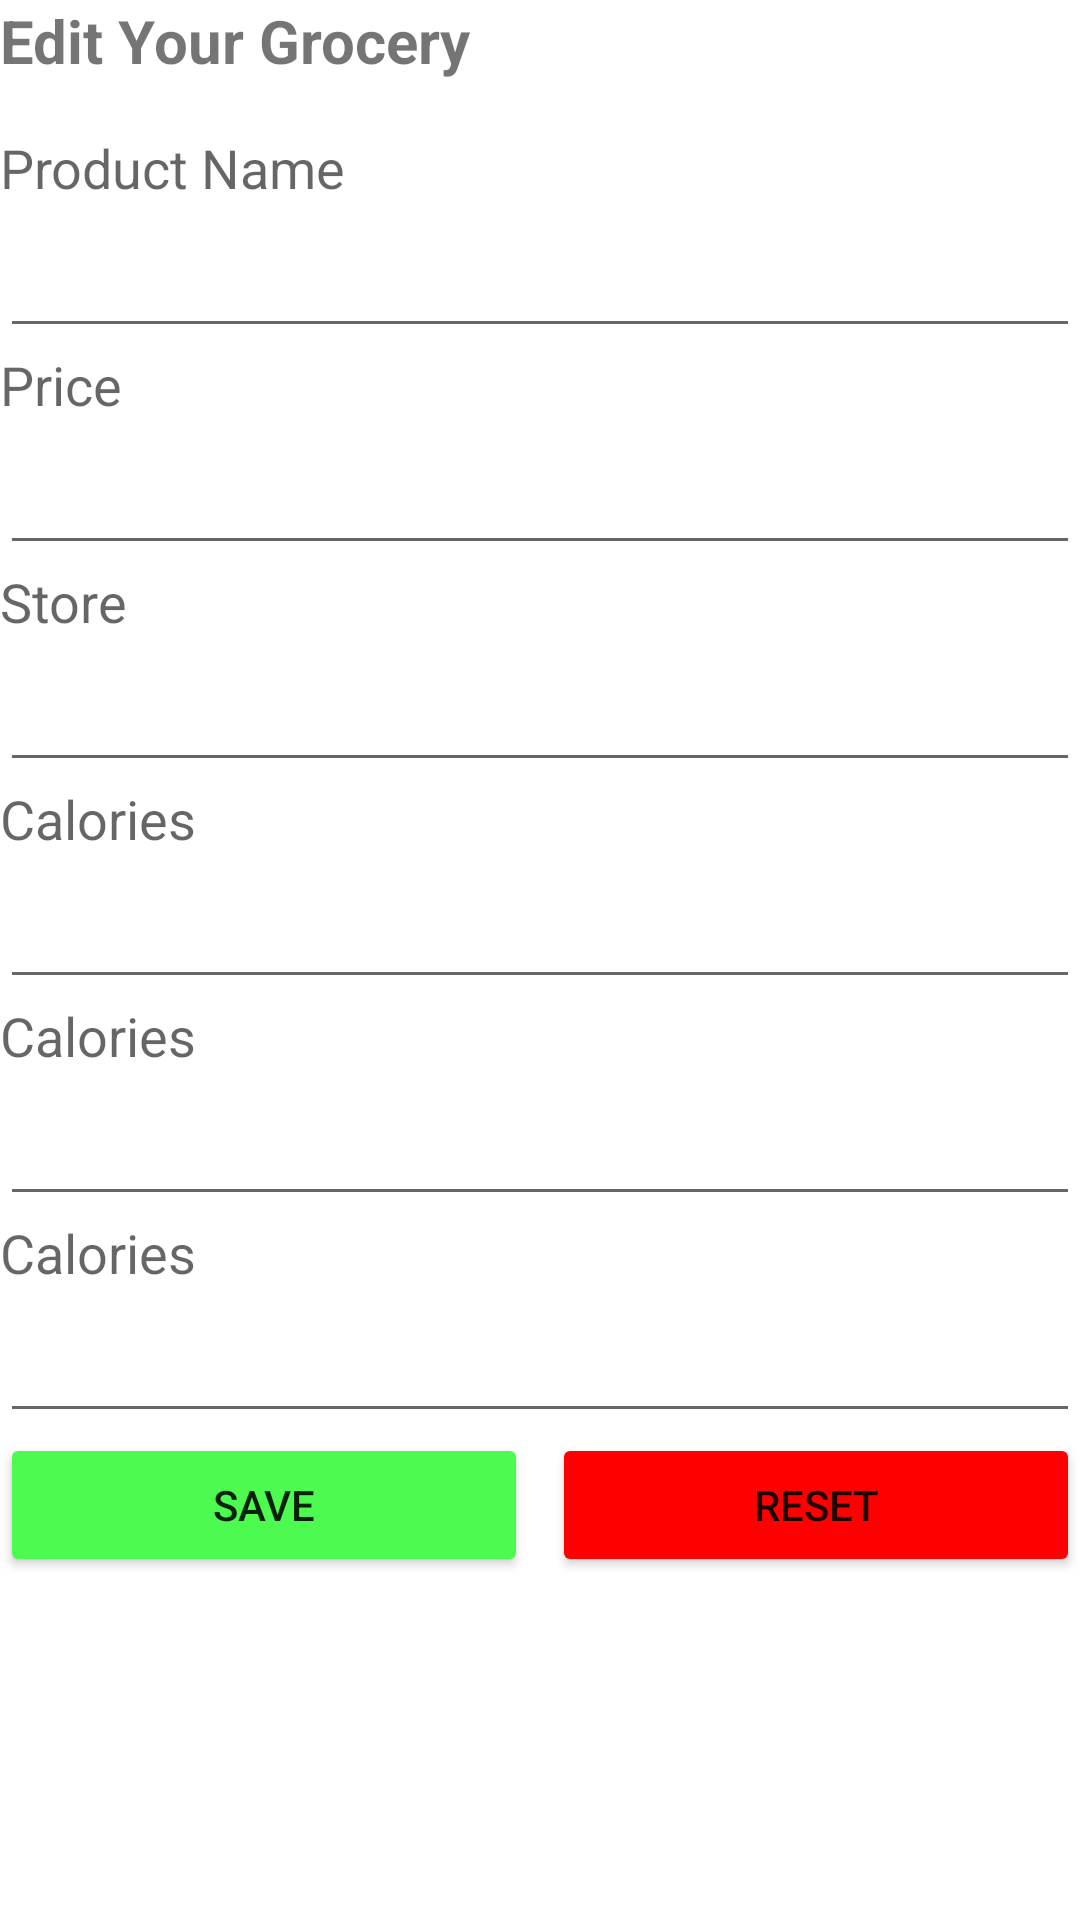

Reconstruct the res/layout file that produces this screen, plus the resources it refers to.
<!-- AndroidManifest.xml: application theme Theme.Groceryapp -->
<!-- res/layout/activity_edit_grocery.xml -->
<?xml version="1.0" encoding="utf-8"?>
<LinearLayout xmlns:android="http://schemas.android.com/apk/res/android"
    android:orientation="vertical"
    android:layout_width="match_parent"
    android:id="@+id/linlayEditGroceryActivity"
    android:layout_height="match_parent">
    <TextView
        android:layout_width="match_parent"
        android:layout_height="wrap_content"
        android:textSize="20dp"
        android:textStyle="bold"
        android:id="@+id/txtEditGroceryLbl"
        android:text="Edit Your Grocery"
        android:layout_marginBottom="50px"
        />

    
    <TextView
        android:id="@+id/edit_product_name_label"
        android:text="Product Name"
        android:layout_width="wrap_content"
        android:layout_height="wrap_content"
        android:textAppearance="?android:attr/textAppearanceMedium" />

    <EditText
        android:id="@+id/edit_product_name_edittext"
        android:layout_width="match_parent"
        android:layout_height="wrap_content"
        android:minHeight="48dp" />

    
    <TextView
        android:id="@+id/edit_price_label"
        android:text="Price"
        android:layout_width="wrap_content"
        android:layout_height="wrap_content"
        android:textAppearance="?android:attr/textAppearanceMedium" />

    <EditText
        android:id="@+id/edit_price_edittext"
        android:layout_width="match_parent"
        android:layout_height="wrap_content"
        android:inputType="number"
        android:minHeight="48dp" />

    
    <TextView
        android:id="@+id/edit_store_label"
        android:text="Store"
        android:layout_width="wrap_content"
        android:layout_height="wrap_content"
        android:textAppearance="?android:attr/textAppearanceMedium" />

    <EditText
        android:id="@+id/edit_store_edittext"
        android:layout_width="match_parent"
        android:layout_height="wrap_content"
        android:minHeight="48dp" />

    
    <TextView
        android:id="@+id/edit_calories_label"
        android:text="Calories"
        android:layout_width="wrap_content"
        android:layout_height="wrap_content"
        android:textAppearance="?android:attr/textAppearanceMedium" />

    <EditText
        android:id="@+id/edit_calories_edittext"
        android:layout_width="match_parent"
        android:layout_height="wrap_content"
        android:inputType="number"
        android:minHeight="48dp" />

    
    <TextView
        android:id="@+id/edit_tax_label"
        android:text="Calories"
        android:layout_width="wrap_content"
        android:layout_height="wrap_content"
        android:textAppearance="?android:attr/textAppearanceMedium" />

    <EditText
        android:id="@+id/edit_tax_edittext"
        android:layout_width="match_parent"
        android:layout_height="wrap_content"
        android:inputType="number"
        android:minHeight="48dp" />

    
    <TextView
        android:id="@+id/edit_total_label"
        android:text="Calories"
        android:layout_width="wrap_content"
        android:layout_height="wrap_content"
        android:textAppearance="?android:attr/textAppearanceMedium" />

    <EditText
        android:id="@+id/edit_total_edittext"
        android:layout_width="match_parent"
        android:layout_height="wrap_content"
        android:inputType="numberDecimal"
        android:minHeight="48dp" />

    
    <LinearLayout
        android:layout_width="match_parent"
        android:layout_height="wrap_content"
        android:orientation="horizontal"
        android:gravity="center_horizontal">

        <Button
            android:id="@+id/save_button"
            android:layout_width="0dp"
            android:layout_height="wrap_content"
            android:layout_weight="1"
            android:text="Save"
            android:backgroundTint="#4CFA50"
            />

        <View
            android:layout_width="8dp"
            android:layout_height="1dp" />

        <Button
            android:id="@+id/edit_reset_button"
            android:layout_width="0dp"
            android:layout_height="wrap_content"
            android:layout_weight="1"
            android:text="Reset"
            android:backgroundTint="#FF0000"/>

    </LinearLayout>

</LinearLayout>
<!-- resources referenced by this layout -->
<resources>
  <style name="Theme.Groceryapp" parent="Theme.MaterialComponents.DayNight.DarkActionBar">
          
          <item name="colorPrimary">@color/purple_500</item>
          <item name="colorPrimaryVariant">@color/purple_700</item>
          <item name="colorOnPrimary">@color/white</item>
          
          <item name="colorSecondary">@color/teal_200</item>
          <item name="colorSecondaryVariant">@color/teal_700</item>
          <item name="colorOnSecondary">@color/black</item>
          
          <item name="android:statusBarColor">?attr/colorPrimaryVariant</item>
          
      </style>
  <!-- not gathered from this repository: default colours our renderer supplied (Android Studio template values) -->
  <color name="purple_500">#FF6200EE</color>
  <color name="purple_700">#FF3700B3</color>
  <color name="teal_200">#FF03DAC5</color>
  <color name="teal_700">#FF018786</color>
  <color name="black">#FF000000</color>
  <color name="white">#FFFFFFFF</color>
</resources>
